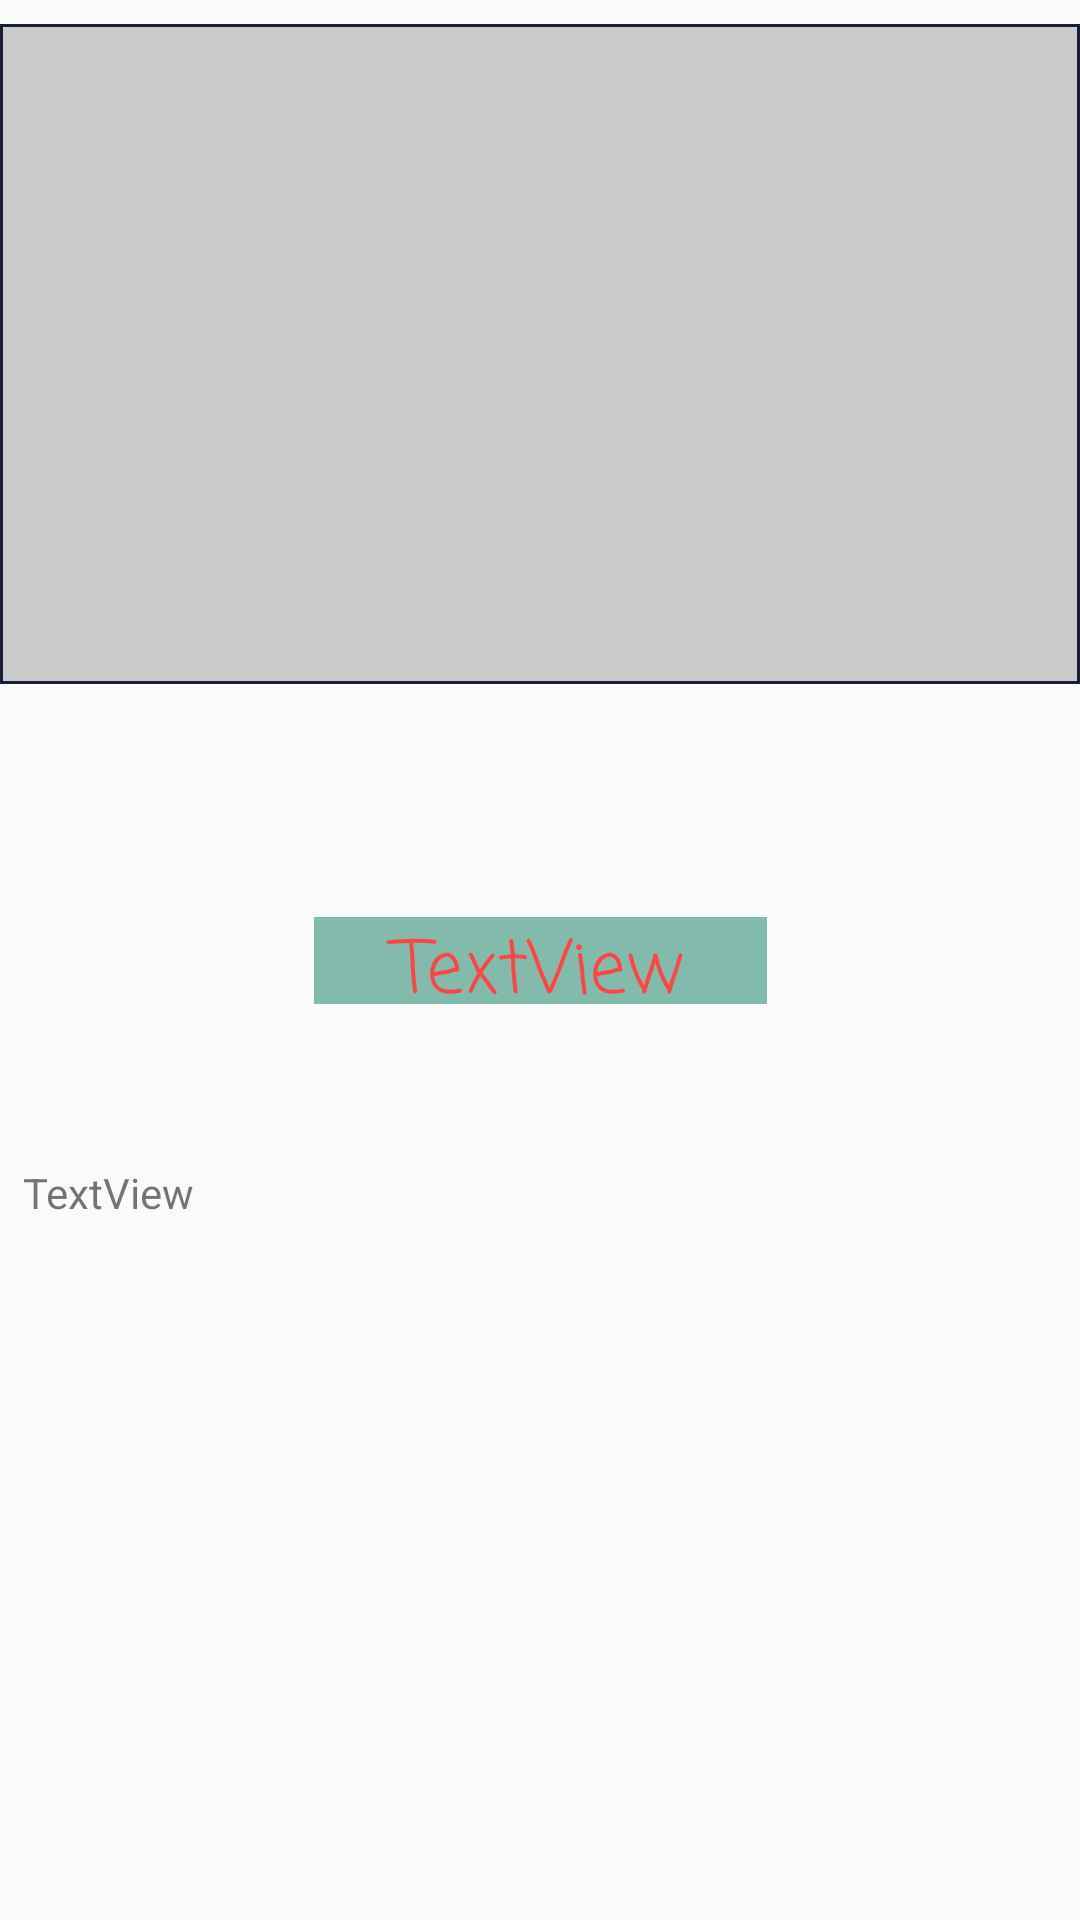

Android layout source for this screen:
<!-- AndroidManifest.xml: application theme AppTheme -->
<!-- res/layout/activity_drink.xml -->
<?xml version="1.0" encoding="utf-8"?>
<android.support.constraint.ConstraintLayout xmlns:android="http://schemas.android.com/apk/res/android"
    xmlns:app="http://schemas.android.com/apk/res-auto"
    xmlns:tools="http://schemas.android.com/tools"
    android:layout_width="match_parent"
    android:layout_height="match_parent"
    tools:context=".DrinkActivity">

    <TextView
        android:id="@+id/name1"
        android:layout_width="151dp"
        android:layout_height="29dp"
        android:layout_marginBottom="8dp"
        android:layout_marginEnd="8dp"
        android:layout_marginLeft="8dp"
        android:layout_marginRight="8dp"
        android:layout_marginStart="8dp"
        android:layout_marginTop="8dp"
        android:background="#82bbab"
        android:text="TextView"
        android:textAlignment="center"
        android:textColor="@android:color/holo_red_light"
        android:textSize="24sp"
        app:fontFamily="casual"
        app:layout_constraintBottom_toBottomOf="parent"
        app:layout_constraintEnd_toEndOf="parent"
        app:layout_constraintStart_toStartOf="parent"
        app:layout_constraintTop_toTopOf="parent"
        tools:ignore="MissingConstraints" />

    <TextView
        android:id="@+id/desc1"
        android:layout_width="352dp"
        android:layout_height="84dp"
        android:layout_marginBottom="8dp"
        android:layout_marginEnd="8dp"
        android:layout_marginLeft="8dp"
        android:layout_marginRight="8dp"
        android:layout_marginStart="8dp"
        android:layout_marginTop="8dp"
        android:text="TextView"
        app:layout_constraintBottom_toBottomOf="parent"
        app:layout_constraintEnd_toEndOf="parent"
        app:layout_constraintHorizontal_bias="0.074"
        app:layout_constraintStart_toStartOf="parent"
        app:layout_constraintTop_toBottomOf="@+id/name1"
        app:layout_constraintVertical_bias="0.221"
        tools:ignore="MissingConstraints" />

    <ImageView
        android:id="@+id/drinkimage"
        android:background="@drawable/border"
        android:padding="3dp"
        android:layout_width="match_parent"
        android:layout_height="220dp"
        android:layout_marginBottom="8dp"
        android:layout_marginTop="8dp"
        app:layout_constraintBottom_toBottomOf="parent"
        app:layout_constraintTop_toTopOf="parent"
        app:layout_constraintVertical_bias="0.0"
        tools:layout_editor_absoluteX="0dp"
        tools:ignore="MissingConstraints" />
</android.support.constraint.ConstraintLayout>
<!-- resources referenced by this layout -->
<resources>
  <!-- drawable border (drawable) -->
  <?xml version="1.0" encoding="utf-8"?>
      <shape xmlns:android="http://schemas.android.com/apk/res/android">
          <solid android:color="#bbbb" />
          <stroke android:width="1dp" android:color="#171e37" />
          <padding android:left="1dp" android:top="1dp" android:right="1dp"
              android:bottom="1dp" />
      </shape>
  <style name="AppTheme" parent="Base.Theme.AppCompat.Light.DarkActionBar">
          
          <item name="colorPrimary">@color/colorPrimary</item>
          <item name="colorPrimaryDark">@color/colorPrimaryDark</item>
          <item name="colorAccent">@color/colorAccent</item>
      </style>
  <!-- not gathered from this repository: default colours our renderer supplied (Android Studio template values) -->
  <color name="colorPrimary">#FF6200EE</color>
  <color name="colorPrimaryDark">#FF3700B3</color>
  <color name="colorAccent">#FF03DAC5</color>
</resources>
